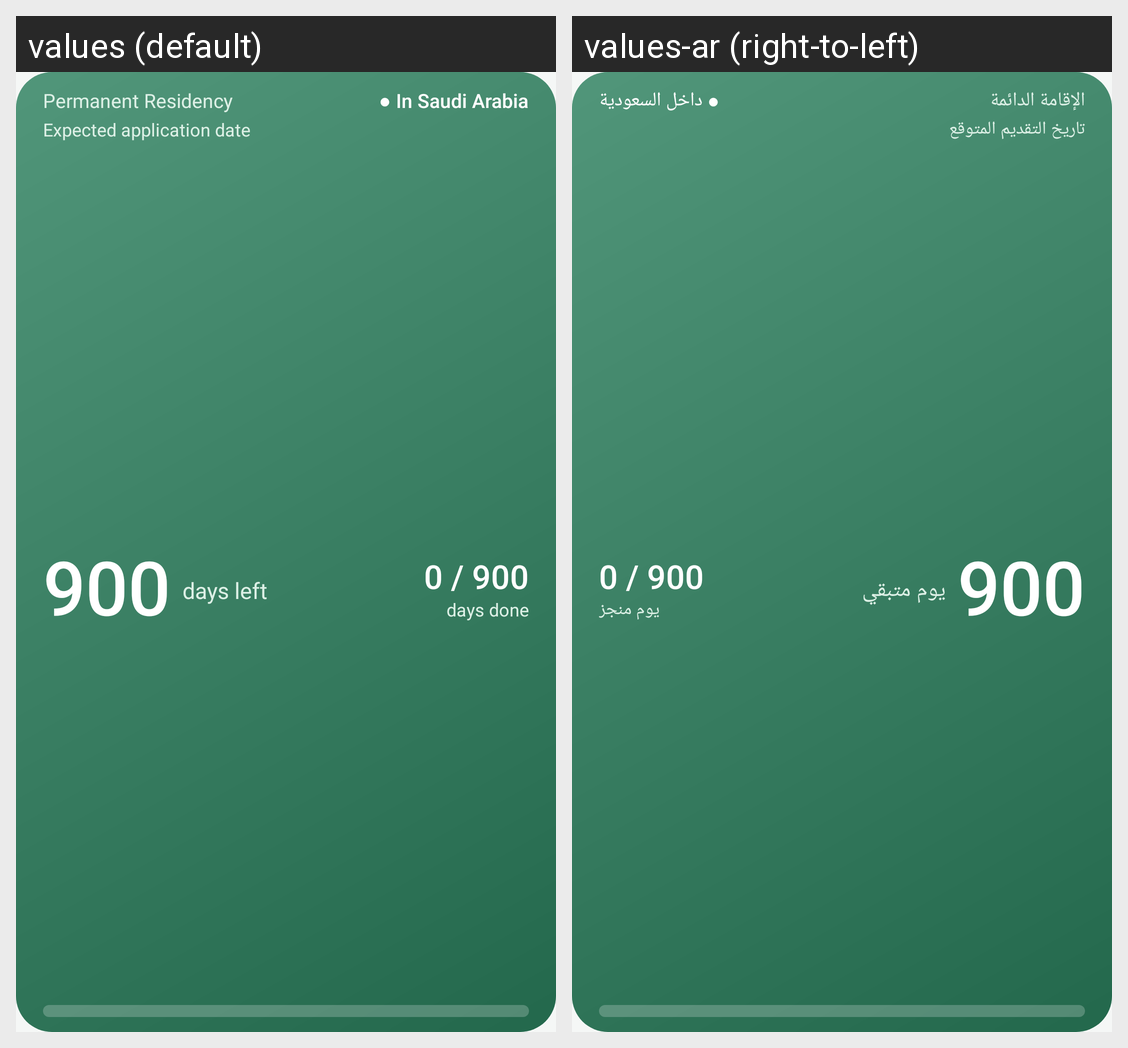

This grid shows one Android layout under two languages. Give, for every string resource on the screen, its name, the default text and each shown locale's text.
Android screen res/layout/widget_dates_top.xml rendered under 2 locales, left to right: values (default), values-ar (right-to-left). Device: Nexus 5 (rendered at 1080×1920; each locale shown at half size, 540×960, under a caption strip naming it); theme AppTheme.
Strings drawn on this screen, with the default value and each locale's value (text and hints the layout hard-codes, and strings that could not be matched under every locale, appear in the picture but are not listed):

app_title
  values: Permanent Residency
  values-ar: الإقامة الدائمة

st_inside
  values: ● In Saudi Arabia
  values-ar: ● داخل السعودية

lbl_expected
  values: Expected application date
  values-ar: تاريخ التقديم المتوقع

days_left
  values: days left
  values-ar: يوم متبقي

days_done
  values: days done
  values-ar: يوم منجز
